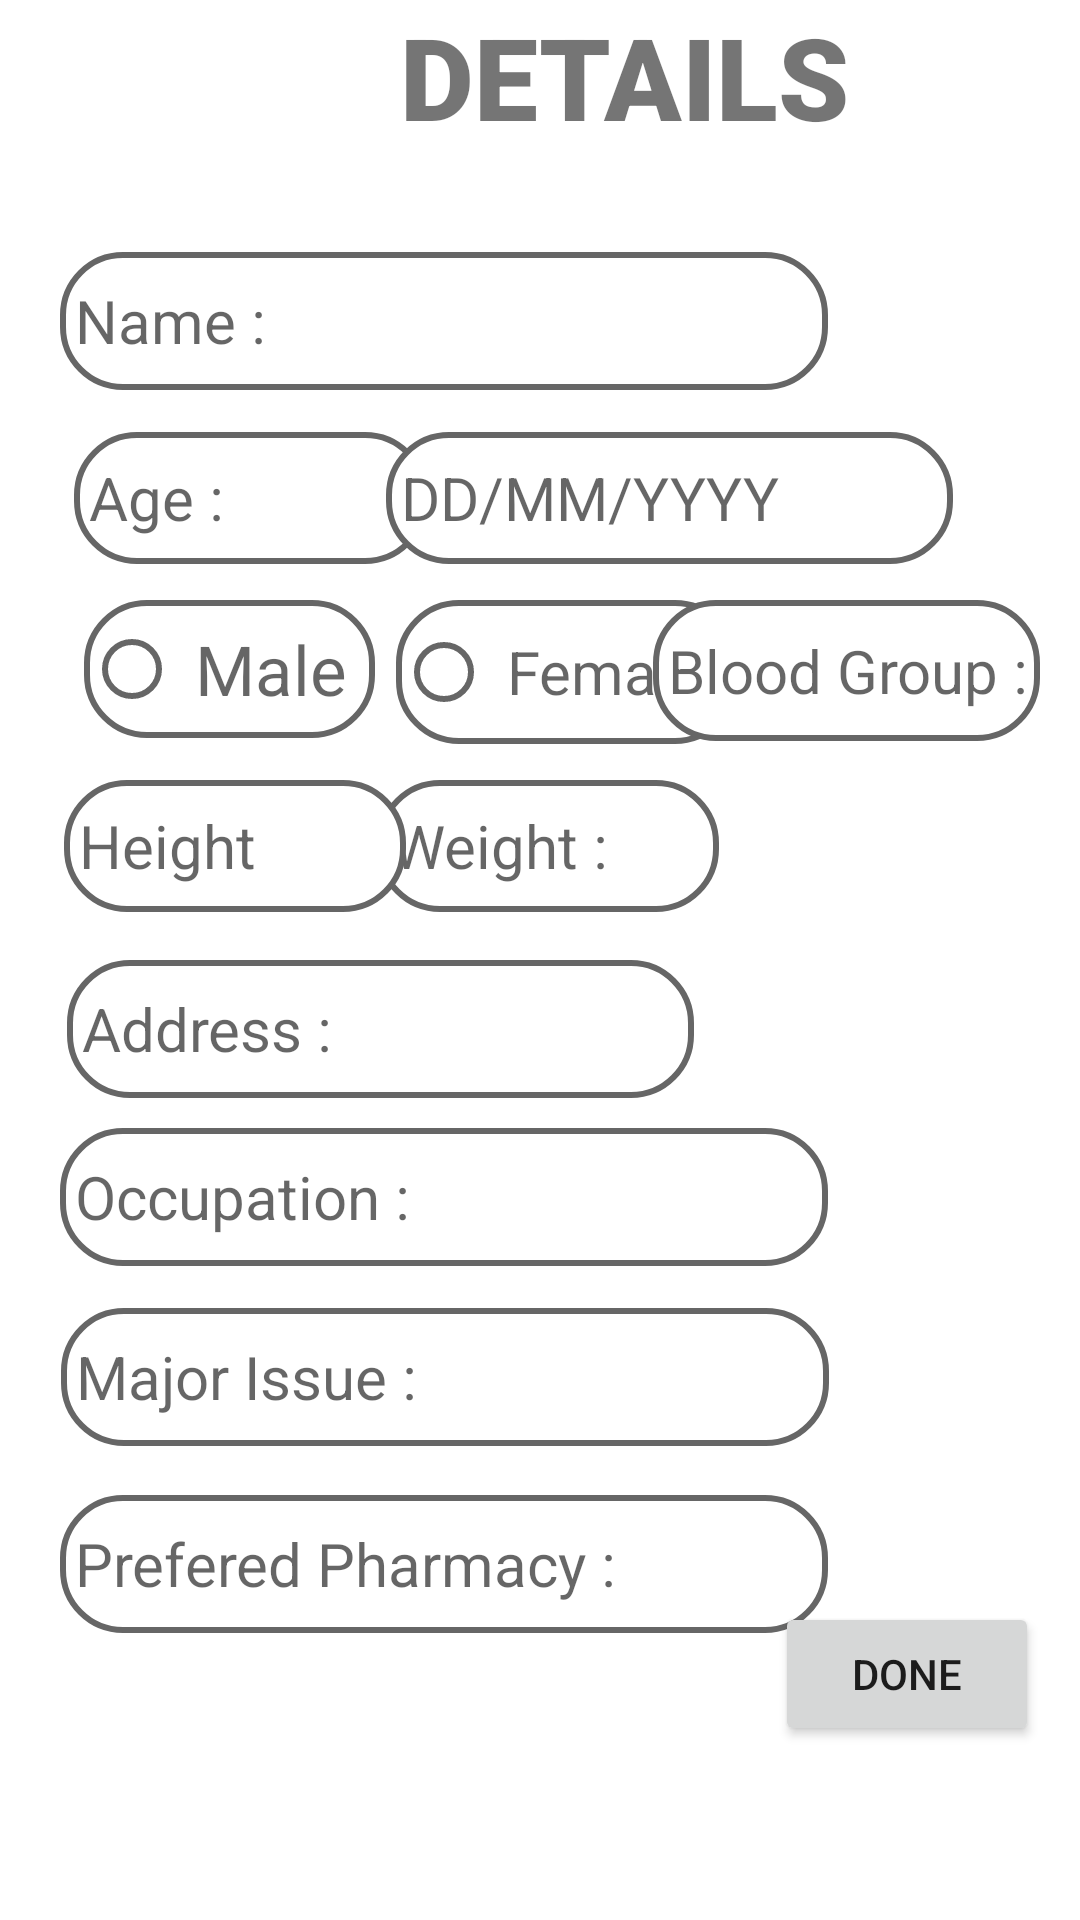

The Android layout XML behind this screen, and the referenced resources:
<!-- AndroidManifest.xml: application theme Theme.Signuplab -->
<!-- res/layout/activity_reg_form.xml -->
<?xml version="1.0" encoding="utf-8"?>
<ScrollView xmlns:android="http://schemas.android.com/apk/res/android"
    xmlns:app="http://schemas.android.com/apk/res-auto"
    xmlns:tools="http://schemas.android.com/tools"
    android:layout_width="match_parent"
    android:layout_height="match_parent"
    android:orientation="vertical"
    android:background="@color/yellow"
    tools:layout_editor_absoluteX="0dp"
    tools:layout_editor_absoluteY="0dp">


    <androidx.constraintlayout.widget.ConstraintLayout

        android:layout_width="match_parent"
        android:layout_height="match_parent"
        android:background="@color/yellow"
        tools:context=".RegForm">
        


        <TextView
            android:id="@+id/textView"
            android:layout_width="416dp"
            android:layout_height="68dp"
            android:fontFamily="sans-serif-black"
            android:text="DETAILS"
            android:textAlignment="center"
            android:textSize="38sp"
            app:layout_constraintStart_toStartOf="parent"
            app:layout_constraintTop_toTopOf="parent" />


        <EditText
            android:id="@+id/userName"
            android:layout_width="256dp"
            android:layout_height="46dp"
            android:layout_marginTop="84dp"
            android:background="@drawable/shape"

            android:ems="10"
            android:hint="Name : "
            android:inputType="textPersonName"
            android:textColor="@color/black"
            android:textSize="20sp"

            app:layout_constraintEnd_toEndOf="parent"
            app:layout_constraintHorizontal_bias="0.193"
            app:layout_constraintStart_toStartOf="parent"
            app:layout_constraintTop_toTopOf="parent" />

        <EditText
            android:id="@+id/age"
            android:layout_width="118dp"

            android:layout_height="44dp"
            android:layout_marginTop="144dp"

            android:background="@drawable/shape"
            android:ems="10"
            android:hint="Age : "
            android:inputType="textPersonName"
            android:textColor="@color/black"
            android:textSize="20sp"
            app:layout_constraintEnd_toEndOf="parent"
            app:layout_constraintHorizontal_bias="0.102"
            app:layout_constraintStart_toStartOf="parent"
            app:layout_constraintTop_toTopOf="parent" />

        <EditText
            android:id="@+id/Dob"
            android:layout_width="189dp"
            android:layout_height="44dp"
            android:layout_marginTop="144dp"
            android:background="@drawable/shape"

            android:ems="10"
            android:hint="DD/MM/YYYY"
            android:inputType="textPersonName"
            android:textColor="@color/black"
            android:textSize="20sp"
            app:layout_constraintEnd_toEndOf="parent"
            app:layout_constraintHorizontal_bias="0.752"
            app:layout_constraintStart_toStartOf="parent"
            app:layout_constraintTop_toTopOf="parent" />

        <RadioButton
            android:id="@+id/Male"
            android:layout_width="97dp"
            android:layout_height="46dp"
            android:layout_marginStart="28dp"
            android:layout_marginTop="200dp"
            android:background="@drawable/shape"
            android:hint="Male"
            android:textSize="23sp"
            app:layout_constraintStart_toStartOf="parent"
            app:layout_constraintTop_toTopOf="parent" />

    <RadioButton
        android:id="@+id/Female"

        android:layout_width="114dp"
        android:layout_height="wrap_content"
        android:layout_marginStart="132dp"
        android:layout_marginTop="200dp"
        android:background="@drawable/shape"
        android:hint="Female"
        android:textSize="20sp"
        app:layout_constraintStart_toStartOf="parent"
        app:layout_constraintTop_toTopOf="parent" />


        <EditText
            android:id="@+id/weight"
            android:layout_width="114dp"
            android:layout_height="44dp"
            android:layout_marginTop="260dp"

            android:background="@drawable/shape"
            android:ems="10"
            android:hint="Weight : "
            android:inputType="textPersonName"
            android:textColor="@color/black"
            android:textSize="20sp"
            app:layout_constraintEnd_toEndOf="parent"
            app:layout_constraintHorizontal_bias="0.511"
            app:layout_constraintStart_toStartOf="parent"
            app:layout_constraintTop_toTopOf="parent" />

        <EditText
            android:id="@+id/height"
            android:layout_width="114dp"
            android:layout_height="44dp"
            android:layout_marginTop="260dp"


            android:background="@drawable/shape"
            android:ems="10"
            android:hint="Height"
            android:inputType="textPersonName"
            android:textColor="@color/black"
            android:textSize="20sp"
            app:layout_constraintEnd_toEndOf="parent"
            app:layout_constraintHorizontal_bias="0.087"
            app:layout_constraintStart_toStartOf="parent"
            app:layout_constraintTop_toTopOf="parent" />

        <TextView
            android:id="@+id/textView11"
            android:layout_width="wrap_content"
            android:layout_height="46dp"
            android:layout_marginStart="8dp"
            android:layout_marginTop="536dp"
            android:textColor="@color/black"
            android:textSize="24sp"
            app:layout_constraintStart_toStartOf="parent"
            app:layout_constraintTop_toTopOf="parent" />

        <EditText
            android:id="@+id/bg"
            android:layout_width="129dp"

            android:layout_height="47dp"
            android:layout_marginTop="200dp"

            android:background="@drawable/shape"
            android:ems="10"
            android:hint="Blood Group : "
            android:inputType="textPersonName"
            android:textColor="@color/black"
            android:textSize="20dp"
            app:layout_constraintEnd_toEndOf="parent"
            app:layout_constraintHorizontal_bias="0.943"
            app:layout_constraintStart_toStartOf="parent"
            app:layout_constraintTop_toTopOf="parent" />

        <EditText
            android:id="@+id/pharm"
            android:layout_width="256dp"
            android:layout_height="46dp"

            android:background="@drawable/shape"
            android:ems="10"
            android:hint="Prefered Pharmacy :"
            android:inputType="textPersonName"
            android:textColor="@color/black"
            android:textSize="20sp"
            app:layout_constraintBottom_toBottomOf="parent"
            app:layout_constraintEnd_toEndOf="parent"
            app:layout_constraintHorizontal_bias="0.193"
            app:layout_constraintStart_toStartOf="parent"
            app:layout_constraintTop_toTopOf="parent"
            app:layout_constraintVertical_bias="0.93" />

        <EditText
            android:id="@+id/majorissue"
            android:layout_width="256dp"
            android:layout_height="46dp"
            android:layout_marginTop="436dp"

            android:background="@drawable/shape"
            android:ems="10"
            android:hint="Major Issue :"
            android:inputType="textPersonName"
            android:textColor="@color/black"
            android:textSize="20sp"
            app:layout_constraintEnd_toEndOf="parent"
            app:layout_constraintHorizontal_bias="0.194"
            app:layout_constraintStart_toStartOf="parent"
            app:layout_constraintTop_toTopOf="parent" />

        <EditText
            android:id="@+id/majorissue2"
            android:layout_width="256dp"
            android:layout_height="46dp"
            android:layout_marginTop="376dp"
            android:background="@drawable/shape"

            android:ems="10"
            android:hint="Occupation :"
            android:inputType="textPersonName"
            android:textColor="@color/black"
            android:textSize="20sp"

            app:layout_constraintEnd_toEndOf="parent"
            app:layout_constraintHorizontal_bias="0.193"
            app:layout_constraintStart_toStartOf="parent"
            app:layout_constraintTop_toTopOf="parent" />

        <EditText
            android:id="@+id/majorissue3"
            android:layout_width="209dp"

            android:layout_height="46dp"
            android:layout_marginTop="320dp"

            android:background="@drawable/shape"
            android:ems="10"
            android:hint="Address :"
            android:inputType="textPersonName"
            android:textColor="@color/black"
            android:textSize="20sp"
            app:layout_constraintEnd_toEndOf="parent"
            app:layout_constraintHorizontal_bias="0.148"
            app:layout_constraintStart_toStartOf="parent"
            app:layout_constraintTop_toTopOf="parent" />

        <Button
            android:id="@+id/btnsubmit"
            android:layout_width="wrap_content"
            android:layout_height="wrap_content"
            android:text="DONE"
            app:layout_constraintBottom_toBottomOf="parent"
            app:layout_constraintEnd_toEndOf="parent"
            app:layout_constraintHorizontal_bias="0.95"
            app:layout_constraintStart_toStartOf="parent"
            app:layout_constraintTop_toTopOf="parent"
            app:layout_constraintVertical_bias="1.0" />

    </androidx.constraintlayout.widget.ConstraintLayout>
</ScrollView>
<!-- resources referenced by this layout -->
<resources>
  <!-- drawable shape (drawable) -->
  <?xml version="1.0" encoding="utf-8"?>
  <shape
      xmlns:android="http://schemas.android.com/apk/res/android"
      android:shape="rectangle"   >
  
      <solid
          android:color="#ffffff" >
      </solid>
  
      <stroke
          android:width="2dp"
          android:color="#666666" >
      </stroke>
  
      <padding
          android:left="5dp"
          android:top="5dp"
          android:right="5dp"
          android:bottom="5dp"    >
      </padding>
  
      <corners
          android:radius="20dp"   >
      </corners>
  
  </shape>
  <style name="Theme.Signuplab" parent="Theme.MaterialComponents.DayNight.DarkActionBar">
          
          <item name="colorPrimary">@color/purple_500</item>
          <item name="colorPrimaryVariant">@color/purple_700</item>
          <item name="colorOnPrimary">@color/white</item>
          
          <item name="colorSecondary">@color/teal_200</item>
          <item name="colorSecondaryVariant">@color/teal_700</item>
          <item name="colorOnSecondary">@color/black</item>
          
          <item name="android:statusBarColor" tools:targetApi="l">?attr/colorPrimaryVariant</item>
          
      </style>
  <!-- not gathered from this repository: default colours our renderer supplied (Android Studio template values) -->
  <color name="purple_500">#FF6200EE</color>
  <color name="purple_700">#FF3700B3</color>
  <color name="teal_200">#FF03DAC5</color>
  <color name="teal_700">#FF018786</color>
  <color name="black">#FF000000</color>
  <color name="white">#FFFFFFFF</color>
</resources>
